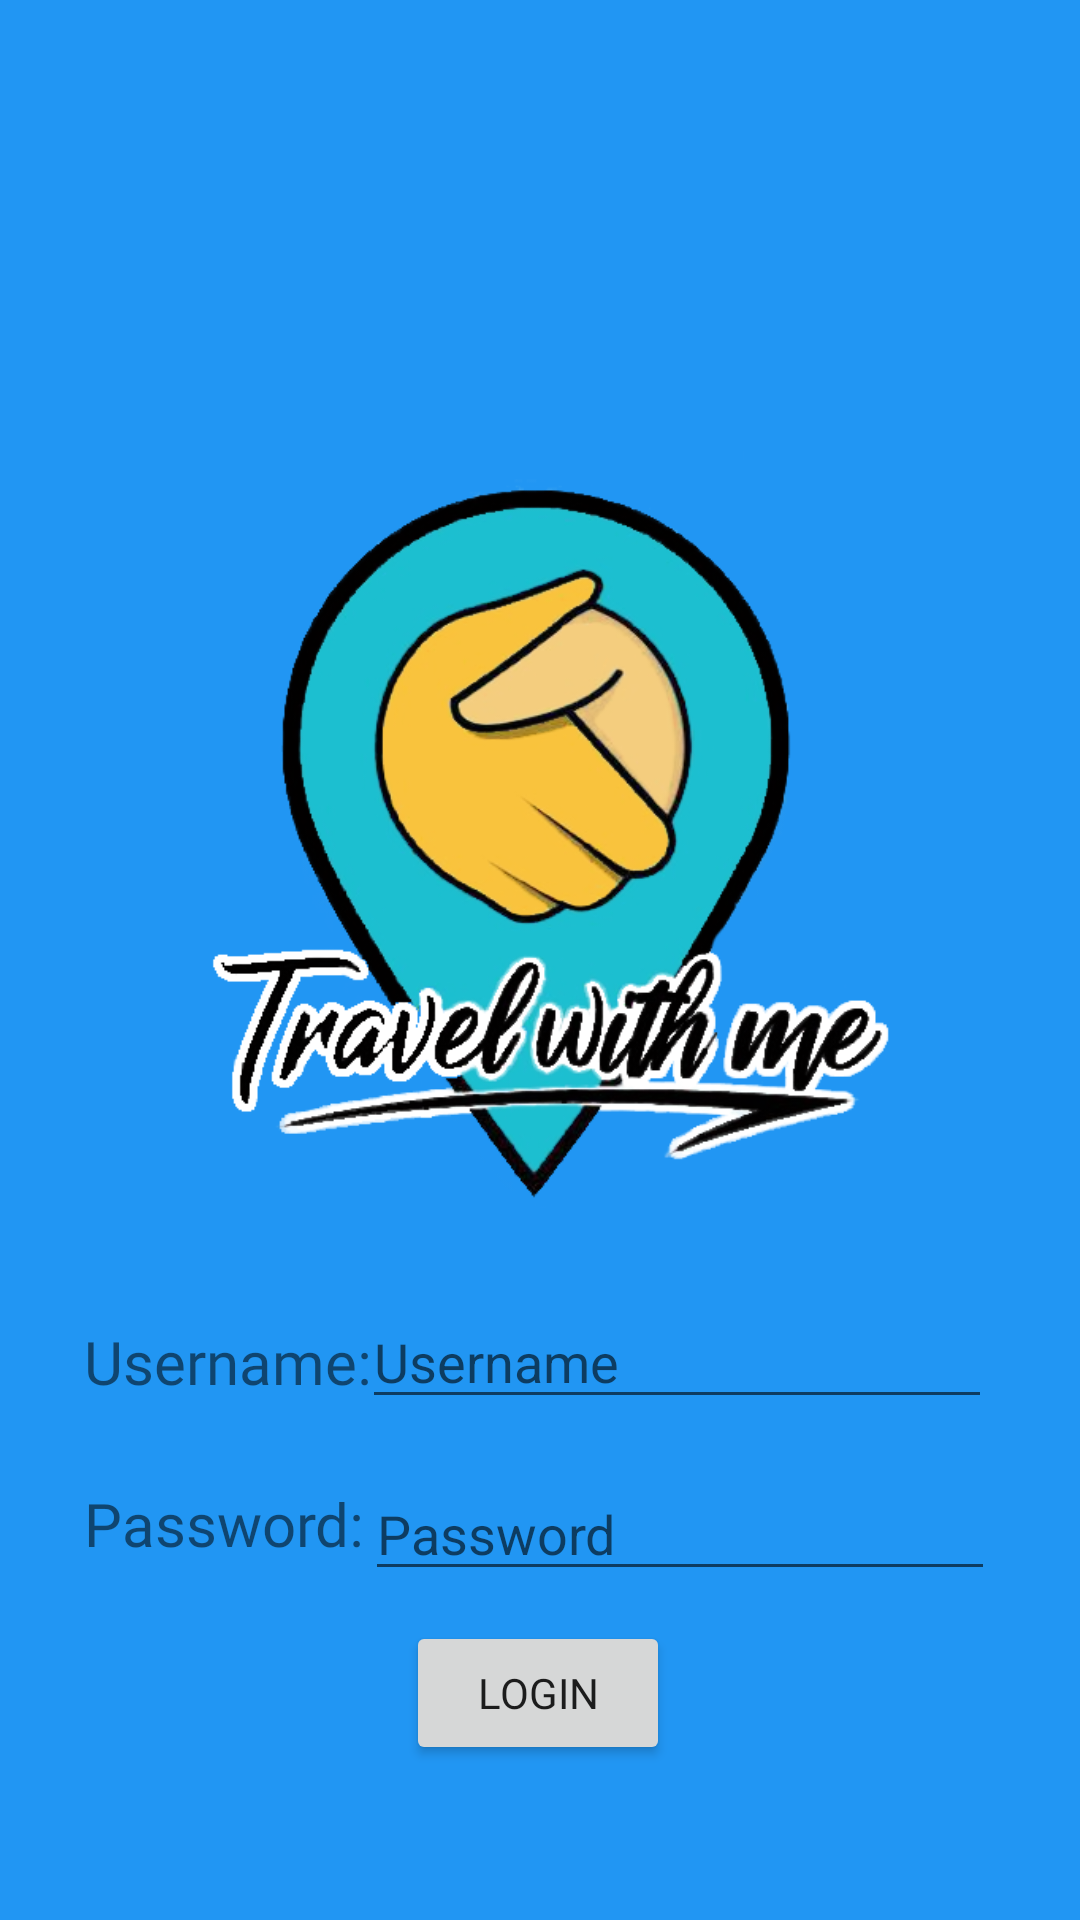

Write the Android layout XML for this screen, with the resource values it uses.
<!-- AndroidManifest.xml: application theme Theme.Travel_with_me -->
<!-- res/layout/login.xml -->
<?xml version="1.0" encoding="utf-8"?>
<androidx.constraintlayout.widget.ConstraintLayout xmlns:android="http://schemas.android.com/apk/res/android"
    xmlns:app="http://schemas.android.com/apk/res-auto"
    xmlns:tools="http://schemas.android.com/tools"
    android:layout_width="match_parent"
    android:layout_height="match_parent"
    android:background="@color/backgroundcolor">

    <ImageView
        android:id="@+id/imageView6"
        android:layout_width="443dp"
        android:layout_height="928dp"
        app:layout_constraintBottom_toBottomOf="parent"
        app:layout_constraintEnd_toEndOf="parent"
        app:layout_constraintStart_toStartOf="parent"
        app:layout_constraintTop_toTopOf="parent"
        app:srcCompat="@drawable/background" />

    <ImageView
        android:id="@+id/imageView"
        android:layout_width="338dp"
        android:layout_height="553dp"
        app:layout_constraintBottom_toBottomOf="parent"
        app:layout_constraintEnd_toEndOf="parent"
        app:layout_constraintHorizontal_bias="0.468"
        app:layout_constraintStart_toStartOf="parent"
        app:layout_constraintTop_toTopOf="parent"
        app:layout_constraintVertical_bias="0.0"
        app:srcCompat="@drawable/travelwithme" />

    <TextView
        android:id="@+id/usernameTV"
        android:layout_width="109dp"
        android:layout_height="45dp"
        android:fontFamily="@font/baloo"
        android:text="Username:"
        android:textSize="20sp"
        app:layout_constraintBottom_toBottomOf="parent"
        app:layout_constraintEnd_toEndOf="parent"
        app:layout_constraintHorizontal_bias="0.112"
        app:layout_constraintStart_toStartOf="parent"
        app:layout_constraintTop_toTopOf="parent"
        app:layout_constraintVertical_bias="0.74" />

    <TextView
        android:id="@+id/passTV"
        android:layout_width="111dp"
        android:layout_height="43dp"
        android:fontFamily="@font/baloo"
        android:text="Password:"
        android:textSize="20sp"
        app:layout_constraintBottom_toBottomOf="parent"
        app:layout_constraintEnd_toEndOf="parent"
        app:layout_constraintHorizontal_bias="0.113"
        app:layout_constraintStart_toStartOf="parent"
        app:layout_constraintTop_toTopOf="parent"
        app:layout_constraintVertical_bias="0.828" />

    <EditText
        android:id="@+id/username"
        android:layout_width="wrap_content"
        android:layout_height="wrap_content"
        android:ems="10"
        android:hint="Username"
        android:inputType="textPersonName"
        app:layout_constraintBottom_toBottomOf="parent"
        app:layout_constraintEnd_toEndOf="parent"
        app:layout_constraintHorizontal_bias="0.805"
        app:layout_constraintStart_toStartOf="parent"
        app:layout_constraintTop_toTopOf="parent"
        app:layout_constraintVertical_bias="0.721" />

    <EditText
        android:id="@+id/pass"
        android:layout_width="wrap_content"
        android:layout_height="wrap_content"
        android:ems="10"
        android:hint="Password"
        android:inputType="textPassword"
        app:layout_constraintBottom_toBottomOf="parent"
        app:layout_constraintEnd_toEndOf="parent"
        app:layout_constraintHorizontal_bias="0.81"
        app:layout_constraintStart_toStartOf="parent"
        app:layout_constraintTop_toTopOf="parent"
        app:layout_constraintVertical_bias="0.817" />

    <Button
        android:id="@+id/login"
        android:layout_width="wrap_content"
        android:layout_height="wrap_content"
        android:fontFamily="@font/baloo"
        android:text="Login"
        app:layout_constraintBottom_toBottomOf="parent"
        app:layout_constraintEnd_toEndOf="parent"
        app:layout_constraintHorizontal_bias="0.498"
        app:layout_constraintStart_toStartOf="parent"
        app:layout_constraintTop_toTopOf="@+id/imageView"
        app:layout_constraintVertical_bias="0.913" />

</androidx.constraintlayout.widget.ConstraintLayout>
<!-- resources referenced by this layout -->
<resources>
  <color name="backgroundcolor">#2196F3</color>
  <!-- drawable travelwithme: png bitmap (drawable, 152489 bytes) -->
  <style name="Theme.Travel_with_me" parent="Theme.MaterialComponents.DayNight.DarkActionBar">
          
          <item name="colorPrimary">@color/purple_500</item>
          <item name="colorPrimaryVariant">@color/purple_700</item>
          <item name="colorOnPrimary">@color/white</item>
          
          <item name="colorSecondary">@color/teal_200</item>
          <item name="colorSecondaryVariant">@color/teal_700</item>
          <item name="colorOnSecondary">@color/black</item>
          
          <item name="android:statusBarColor" tools:targetApi="l">?attr/colorPrimaryVariant</item>
          
      </style>
  <color name="purple_500">#FF6200EE</color>
  <color name="purple_700">#FF3700B3</color>
  <color name="white">#FFFFFFFF</color>
  <color name="teal_200">#FF03DAC5</color>
  <color name="teal_700">#FF018786</color>
  <color name="black">#FF000000</color>
</resources>
